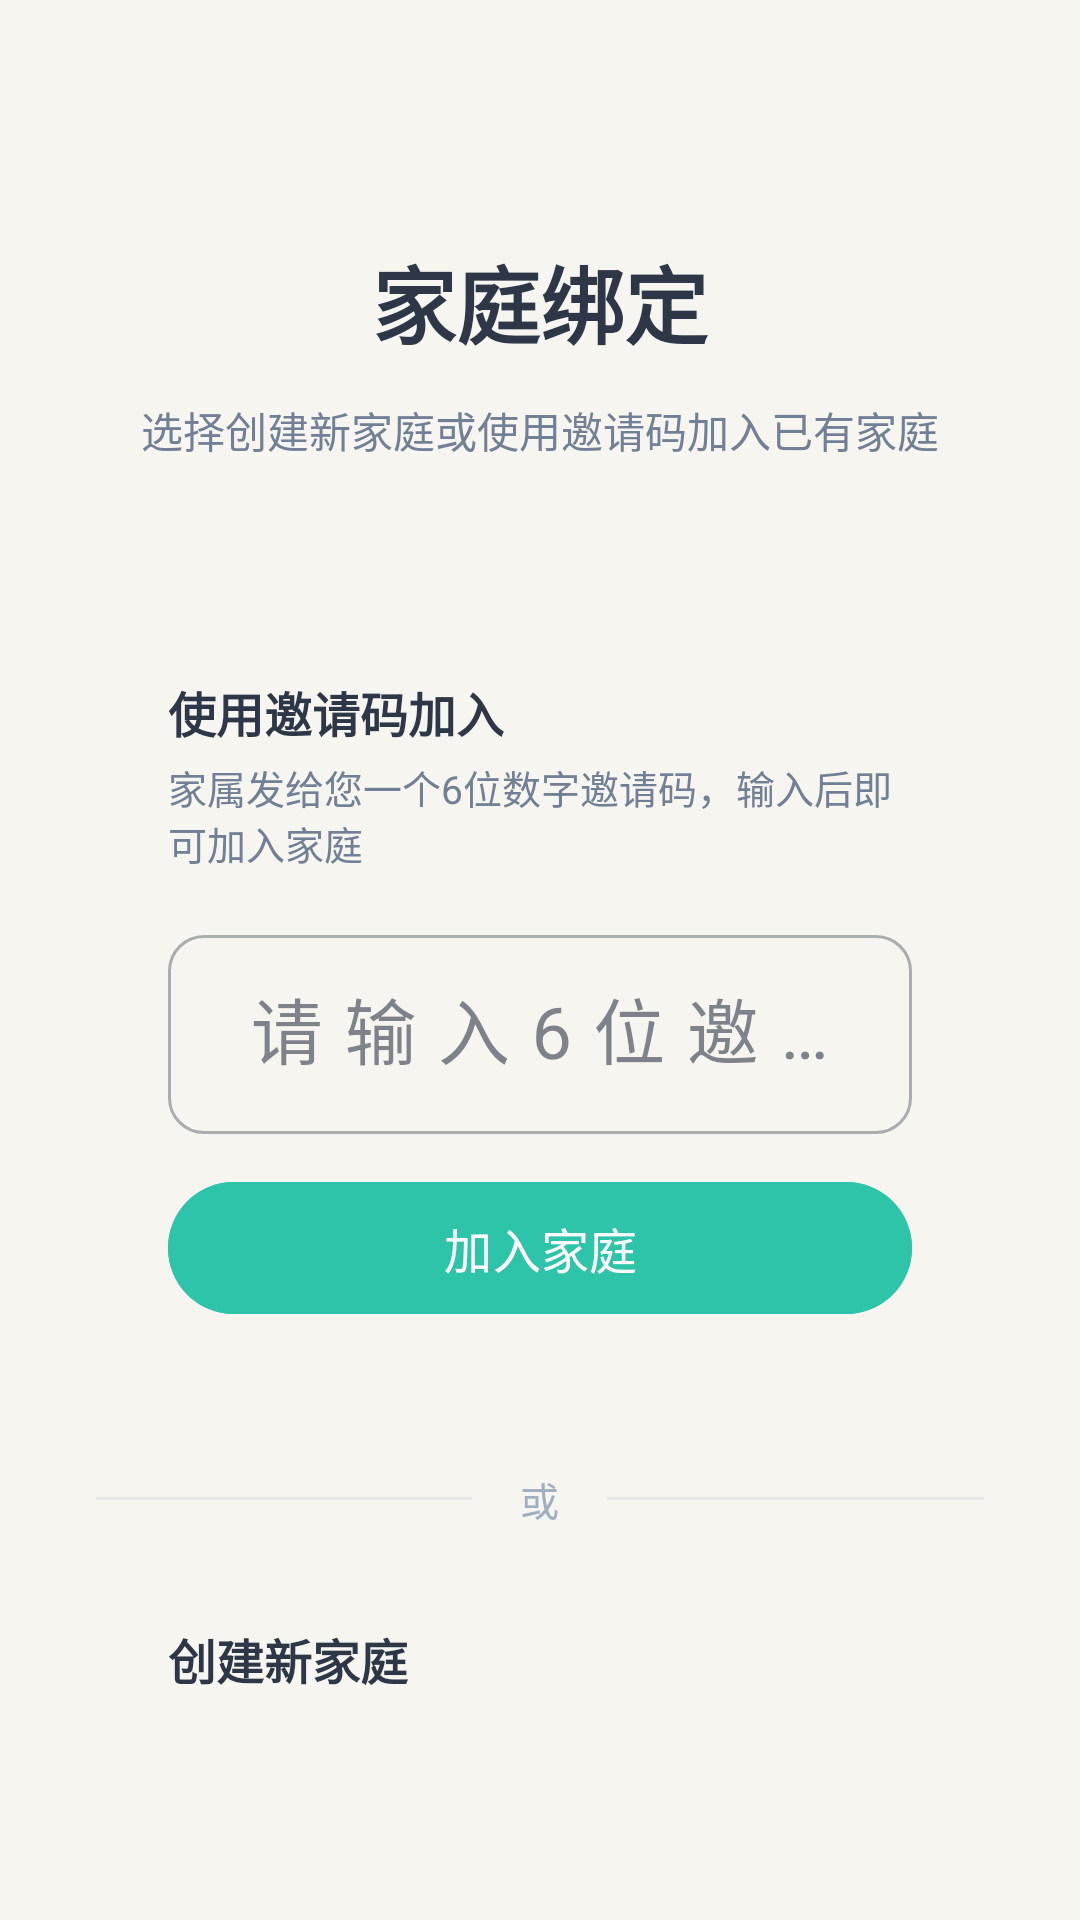

Write the Android layout XML for this screen, with the resource values it uses.
<!-- AndroidManifest.xml: application theme Theme.CareLinkApp -->
<!-- res/layout/activity_join_family.xml -->
<?xml version="1.0" encoding="utf-8"?>
<LinearLayout xmlns:android="http://schemas.android.com/apk/res/android"
    android:layout_width="match_parent"
    android:layout_height="match_parent"
    android:orientation="vertical"
    android:background="@color/md3_background"
    android:gravity="center_horizontal"
    android:padding="32dp">

    <TextView
        android:layout_width="wrap_content"
        android:layout_height="wrap_content"
        android:text="家庭绑定"
        android:textSize="28sp"
        android:textColor="@color/text_primary"
        android:textStyle="bold"
        android:layout_marginTop="48dp"/>

    <TextView
        android:layout_width="wrap_content"
        android:layout_height="wrap_content"
        android:text="选择创建新家庭或使用邀请码加入已有家庭"
        android:textSize="14sp"
        android:textColor="@color/text_secondary"
        android:layout_marginTop="12dp"
        android:layout_marginBottom="48dp"/>

    
    <LinearLayout
        android:layout_width="match_parent"
        android:layout_height="wrap_content"
        android:orientation="vertical"
        android:background="@drawable/rounded_card"
        android:padding="24dp"
        android:layout_marginBottom="16dp">

        <TextView
            android:layout_width="wrap_content"
            android:layout_height="wrap_content"
            android:text="使用邀请码加入"
            android:textSize="16sp"
            android:textColor="@color/text_primary"
            android:textStyle="bold"
            android:layout_marginBottom="4dp"/>

        <TextView
            android:layout_width="wrap_content"
            android:layout_height="wrap_content"
            android:text="家属发给您一个6位数字邀请码，输入后即可加入家庭"
            android:textSize="13sp"
            android:textColor="@color/text_secondary"
            android:layout_marginBottom="16dp"/>

        <com.google.android.material.textfield.TextInputLayout
            android:id="@+id/tilInviteCode"
            android:layout_width="match_parent"
            android:layout_height="wrap_content"
            android:hint="请输入6位邀请码"
            style="@style/Widget.MaterialComponents.TextInputLayout.OutlinedBox"
            android:layout_marginBottom="12dp">

            <com.google.android.material.textfield.TextInputEditText
                android:id="@+id/etInviteCode"
                android:layout_width="match_parent"
                android:layout_height="wrap_content"
                android:inputType="number"
                android:maxLength="6"
                android:letterSpacing="0.3"
                android:textSize="24sp"
                android:gravity="center"/>
        </com.google.android.material.textfield.TextInputLayout>

        <Button
            android:id="@+id/btnJoinFamily"
            android:layout_width="match_parent"
            android:layout_height="52dp"
            android:text="加入家庭"
            android:textSize="16sp"
            android:textAllCaps="false"
            android:backgroundTint="@color/family_primary"/>
    </LinearLayout>

    
    <LinearLayout
        android:layout_width="match_parent"
        android:layout_height="wrap_content"
        android:orientation="horizontal"
        android:gravity="center"
        android:layout_marginVertical="8dp">

        <View
            android:layout_width="0dp"
            android:layout_height="1dp"
            android:layout_weight="1"
            android:background="@color/md3_outline_variant"/>

        <TextView
            android:layout_width="wrap_content"
            android:layout_height="wrap_content"
            android:text="或"
            android:textSize="13sp"
            android:textColor="@color/md3_outline"
            android:paddingHorizontal="16dp"/>

        <View
            android:layout_width="0dp"
            android:layout_height="1dp"
            android:layout_weight="1"
            android:background="@color/md3_outline_variant"/>
    </LinearLayout>

    
    <LinearLayout
        android:layout_width="match_parent"
        android:layout_height="wrap_content"
        android:orientation="vertical"
        android:background="@drawable/rounded_card"
        android:padding="24dp">

        <TextView
            android:layout_width="wrap_content"
            android:layout_height="wrap_content"
            android:text="创建新家庭"
            android:textSize="16sp"
            android:textColor="@color/text_primary"
            android:textStyle="bold"
            android:layout_marginBottom="4dp"/>

        <TextView
            android:layout_width="wrap_content"
            android:layout_height="wrap_content"
            android:text="成为家庭管理员，可邀请其他成员加入"
            android:textSize="13sp"
            android:textColor="@color/text_secondary"
            android:layout_marginBottom="16dp"/>

        <com.google.android.material.textfield.TextInputLayout
            android:id="@+id/tilFamilyName"
            android:layout_width="match_parent"
            android:layout_height="wrap_content"
            android:hint="给家庭起个名字（如：幸福一家）"
            style="@style/Widget.MaterialComponents.TextInputLayout.OutlinedBox"
            android:layout_marginBottom="12dp">

            <com.google.android.material.textfield.TextInputEditText
                android:id="@+id/etFamilyName"
                android:layout_width="match_parent"
                android:layout_height="wrap_content"
                android:inputType="text"
                android:maxLength="20"
                android:textSize="15sp"/>
        </com.google.android.material.textfield.TextInputLayout>

        <Button
            android:id="@+id/btnCreateFamily"
            android:layout_width="match_parent"
            android:layout_height="52dp"
            android:text="创建家庭"
            android:textSize="16sp"
            android:textAllCaps="false"
            android:backgroundTint="@color/elder_secondary"/>
    </LinearLayout>

    <LinearLayout
        android:layout_width="match_parent"
        android:layout_height="wrap_content"
        android:orientation="horizontal"
        android:gravity="center"
        android:layout_marginTop="24dp">

        <ProgressBar
            android:id="@+id/progressBar"
            android:layout_width="36dp"
            android:layout_height="36dp"
            android:visibility="gone"/>

        <TextView
            android:id="@+id/tvStatus"
            android:layout_width="0dp"
            android:layout_height="wrap_content"
            android:layout_weight="1"
            android:layout_marginStart="12dp"
            android:textColor="@color/family_primary"
            android:textSize="14sp"
            android:visibility="gone"
            android:text="正在处理，请稍候"/>
    </LinearLayout>

    <Button

        android:id="@+id/btnSkip"
        android:layout_width="wrap_content"
        android:layout_height="wrap_content"
        android:text="稍后再说"
        android:textSize="14sp"
        android:textAllCaps="false"
        android:layout_marginTop="16dp"
        style="@style/Widget.MaterialComponents.Button.TextButton"/>
</LinearLayout>
<!-- resources referenced by this layout -->
<resources>
  <color name="elder_secondary">#E8956D</color>
  <color name="family_primary">#2EC4A9</color>
  <color name="md3_background">#F7F5F0</color>
  <color name="md3_outline">#A0AEC0</color>
  <color name="md3_outline_variant">#E8E8E8</color>
  <color name="text_primary">#2D3748</color>
  <color name="text_secondary">#718096</color>
  <style name="Theme.CareLinkApp" parent="Theme.Material3.Light.NoActionBar">
          <item name="colorPrimary">@color/primary</item>
          <item name="colorOnPrimary">@color/white</item>
          <item name="colorPrimaryContainer">@color/primary_light</item>
          <item name="colorOnPrimaryContainer">@color/elder_on_primary_container</item>
          <item name="colorSecondary">@color/accent</item>
          <item name="colorOnSecondary">@color/white</item>
          <item name="colorTertiary">@color/family_secondary</item>
          <item name="android:colorBackground">@color/md3_background</item>
          <item name="colorSurface">@color/md3_surface</item>
          <item name="colorSurfaceVariant">@color/md3_surface_variant</item>
          <item name="colorOnSurface">@color/md3_on_surface</item>
          <item name="colorOnSurfaceVariant">@color/md3_on_surface_variant</item>
          <item name="colorOutline">@color/md3_outline</item>
          <item name="colorOutlineVariant">@color/md3_outline_variant</item>
          <item name="android:statusBarColor">@android:color/transparent</item>
          <item name="android:windowLightStatusBar">true</item>
          <item name="android:navigationBarColor">@color/md3_surface</item>
          <item name="shapeAppearanceSmallComponent">@style/ShapeSmall</item>
          <item name="shapeAppearanceMediumComponent">@style/ShapeMedium</item>
          <item name="shapeAppearanceLargeComponent">@style/ShapeLarge</item>
      </style>
  <color name="primary">#2EC4A9</color>
  <color name="white">#FFFFFF</color>
  <color name="primary_light">#DFF8F1</color>
  <color name="elder_on_primary_container">#124E44</color>
  <color name="accent">#E8956D</color>
  <color name="family_secondary">#5B8DEF</color>
  <color name="md3_surface">#FFFFFF</color>
  <color name="md3_surface_variant">#F6F7F8</color>
  <color name="md3_on_surface">#2D3748</color>
  <color name="md3_on_surface_variant">#718096</color>
  <style name="ShapeSmall" parent="ShapeAppearance.Material3.SmallComponent">
          <item name="cornerFamily">rounded</item>
          <item name="cornerSize">12dp</item>
      </style>
  <style name="ShapeMedium" parent="ShapeAppearance.Material3.MediumComponent">
          <item name="cornerFamily">rounded</item>
          <item name="cornerSize">16dp</item>
      </style>
  <style name="ShapeLarge" parent="ShapeAppearance.Material3.LargeComponent">
          <item name="cornerFamily">rounded</item>
          <item name="cornerSize">20dp</item>
      </style>
</resources>
